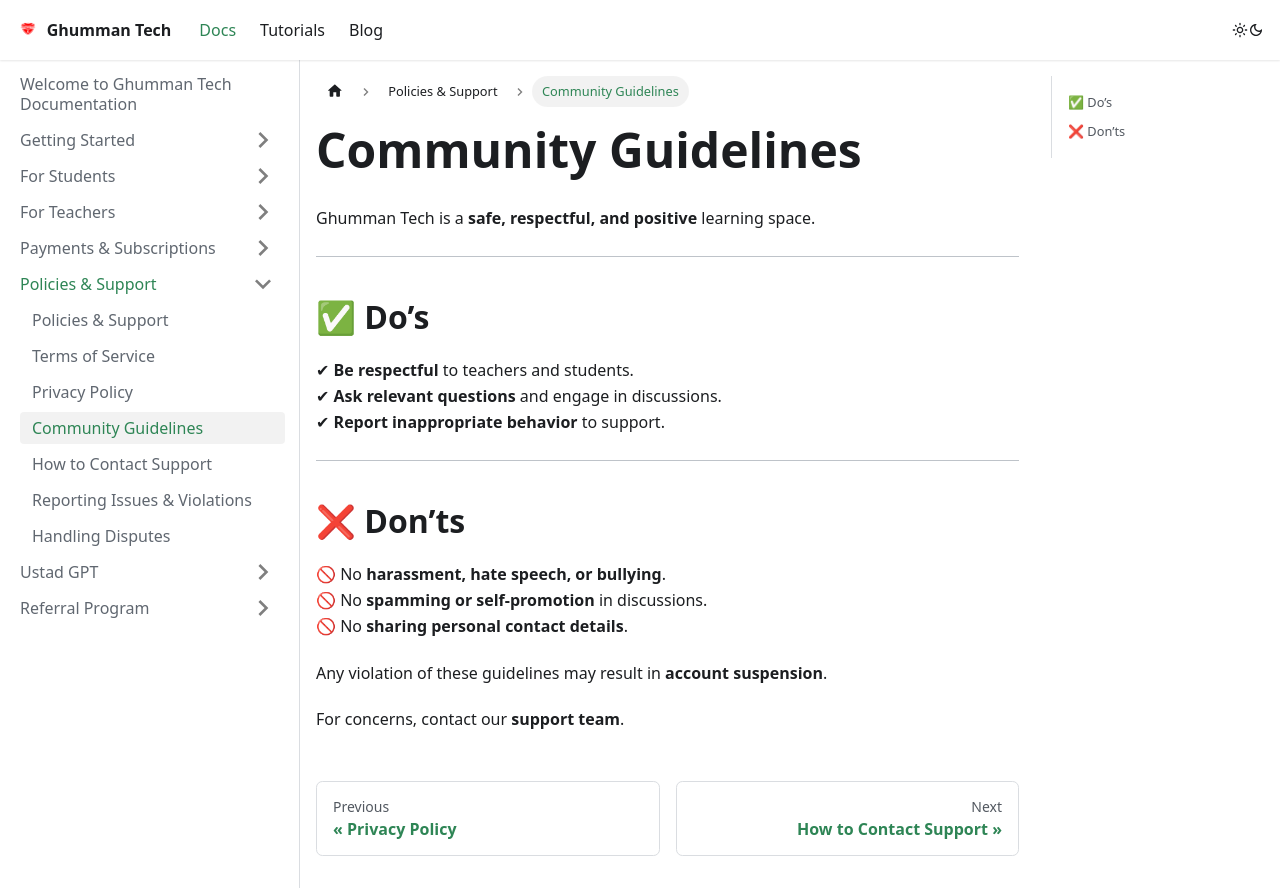

repository: GhummanTech/Documentation · page: docs/docs/Policies & Support/Community Guidelines/index.html · generator: docusaurus

---
sidebar_position: 4
---

# Community Guidelines  

Ghumman Tech is a **safe, respectful, and positive** learning space.  

---

## ✅ Do’s  

✔ **Be respectful** to teachers and students.  
✔ **Ask relevant questions** and engage in discussions.  
✔ **Report inappropriate behavior** to support.  

---

## ❌ Don’ts  

🚫 No **harassment, hate speech, or bullying**.  
🚫 No **spamming or self-promotion** in discussions.  
🚫 No **sharing personal contact details**.  

Any violation of these guidelines may result in **account suspension**.  

For concerns, contact our **support team**.  
